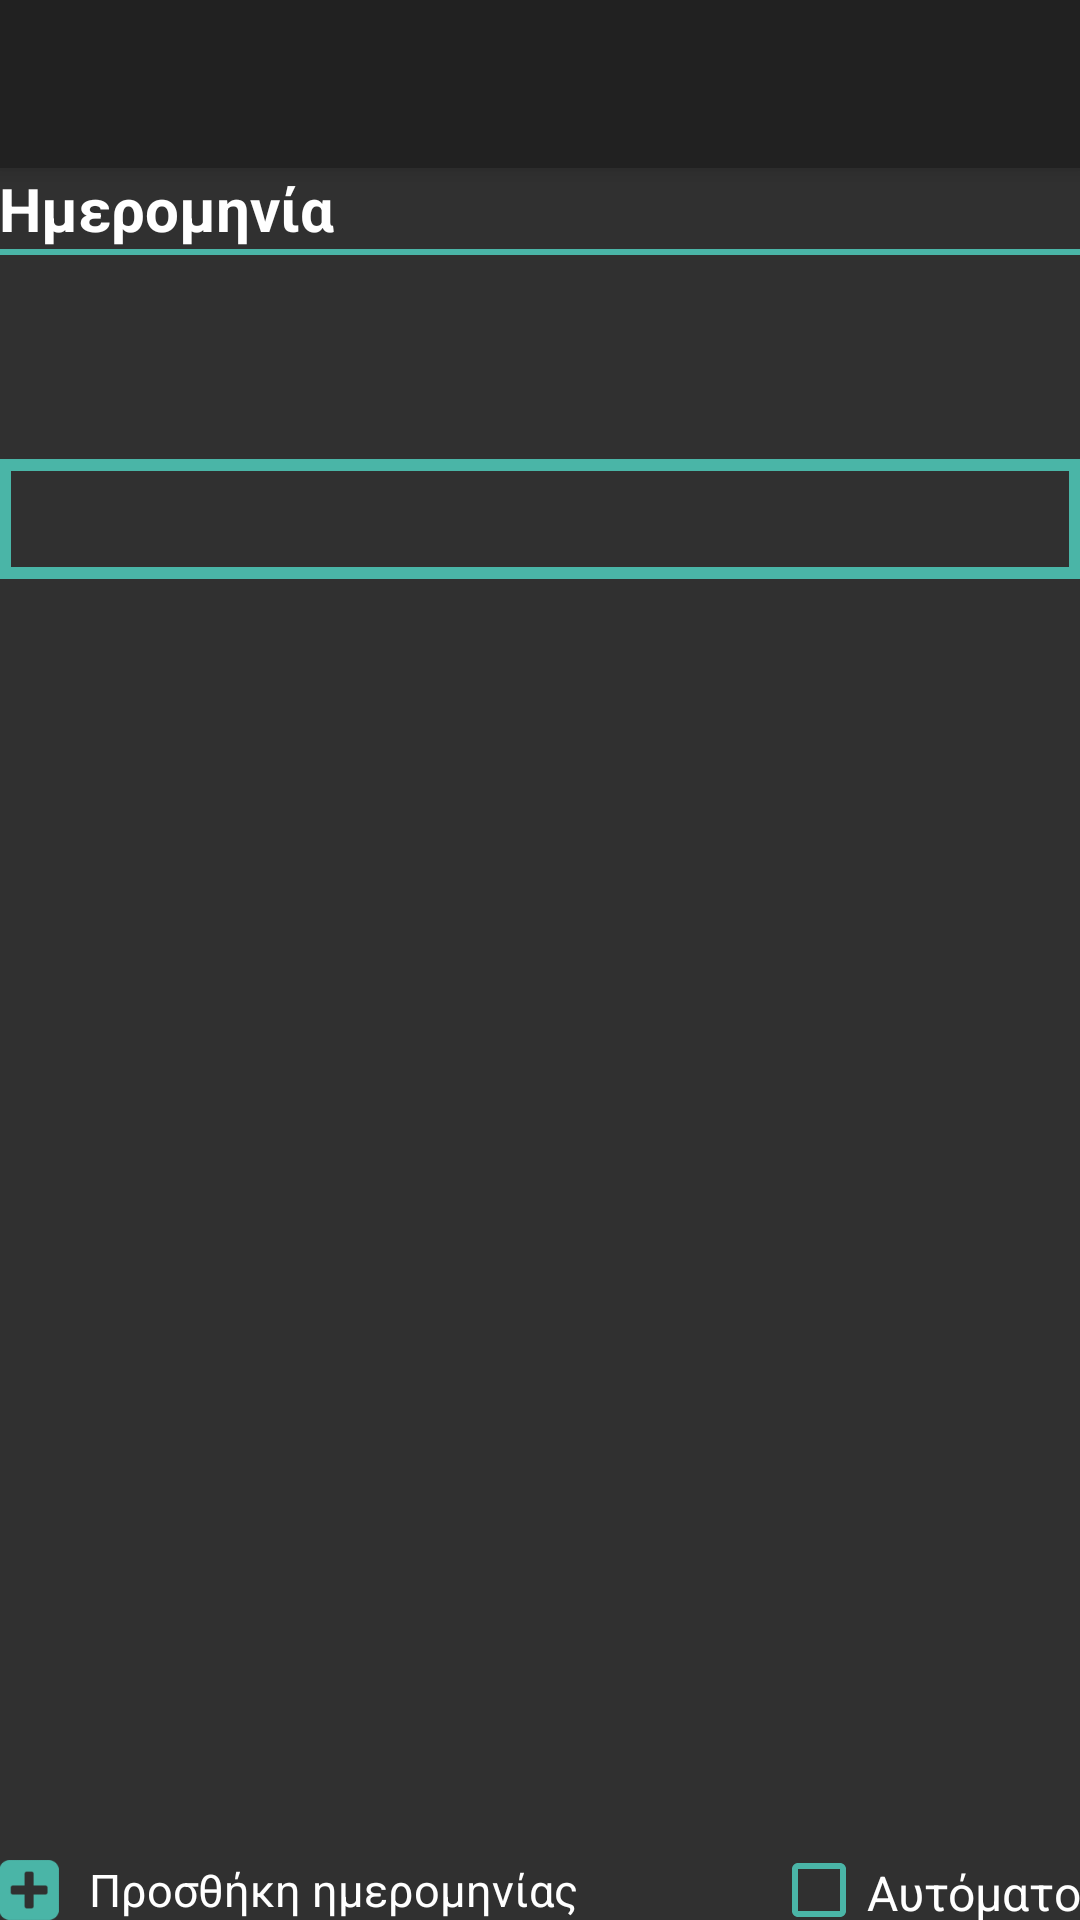

Here is an Android app screen rendered from its layout file. Give the layout XML and the strings, colors and styles it references.
<!-- AndroidManifest.xml: activity theme NotesTheme -->
<!-- res/layout/activity_dates.xml -->
<?xml version="1.0" encoding="utf-8"?>

<android.support.design.widget.CoordinatorLayout xmlns:android="http://schemas.android.com/apk/res/android"
    xmlns:app="http://schemas.android.com/apk/res-auto"
    xmlns:tools="http://schemas.android.com/tools"
    android:layout_width="match_parent"
    android:layout_height="match_parent"
    android:fitsSystemWindows="true"
    tools:context=".DatesActivity">

    <android.support.design.widget.AppBarLayout
        android:layout_width="match_parent"
        android:layout_height="wrap_content"
        android:theme="@style/AppTheme.AppBarOverlay">

        <android.support.v7.widget.Toolbar
            android:id="@+id/toolbar"
            android:layout_width="match_parent"
            android:layout_height="?attr/actionBarSize"
            app:popupTheme="@style/AppTheme.PopupOverlay" />

    </android.support.design.widget.AppBarLayout>

    <include layout="@layout/content_dates" />

</android.support.design.widget.CoordinatorLayout>
<!-- res/layout/content_dates.xml (included above) -->
<?xml version="1.0" encoding="utf-8"?>

<RelativeLayout xmlns:android="http://schemas.android.com/apk/res/android"
    xmlns:app="http://schemas.android.com/apk/res-auto"
    xmlns:tools="http://schemas.android.com/tools"
    android:layout_width="match_parent"
    android:layout_height="match_parent"
    android:paddingBottom="@dimen/activity_vertical_margin"
    android:paddingLeft="@dimen/activity_horizontal_margin"
    android:paddingRight="@dimen/activity_horizontal_margin"
    android:paddingTop="@dimen/activity_vertical_margin"
    app:layout_behavior="@string/appbar_scrolling_view_behavior"
    tools:context=".DatesActivity"
    tools:showIn="@layout/activity_dates">

    <TextView
        android:id="@+id/editHeader1"
        android:layout_width="wrap_content"
        android:layout_height="wrap_content"
        android:layout_alignParentLeft="true"
        android:layout_alignParentStart="true"
        android:layout_alignParentTop="true"
        android:text="@string/table_row11"
        android:textColor="@color/white"
        android:textSize="20sp" />


    <View
        android:id="@+id/view"
        android:layout_width="match_parent"
        android:layout_height="2dp"
        android:layout_below="@+id/editHeader1"
        android:background="@color/light_blue" />

    <LinearLayout
        android:id="@+id/edit_linear"
        android:layout_width="wrap_content"
        android:layout_height="wrap_content"
        android:layout_alignParentLeft="true"
        android:layout_alignParentStart="true"
        android:layout_below="@+id/view"
        android:layout_marginTop="10dp"
        android:visibility="gone">

        <EditText
            android:id="@+id/editDate"
            android:layout_width="150dp"
            android:layout_height="wrap_content" />

        <Button
            android:id="@+id/date_button"
            android:layout_width="wrap_content"
            android:layout_height="wrap_content"
            android:layout_marginLeft="20dp"
            android:layout_marginStart="20dp"
            android:text="Αποθηκευση" />
    </LinearLayout>

    <ScrollView
        android:layout_width="match_parent"
        android:layout_height="wrap_content"
        android:layout_below="@+id/editHeader1"
        android:layout_above="@+id/imageButton"
        android:layout_marginTop="70dp"
        android:layout_marginBottom="15dp"
        android:id="@+id/scroll_view">

        <TableLayout
            android:id="@+id/test_table"
            android:layout_width="match_parent"
            android:layout_height="wrap_content"
            android:background="@drawable/text_border"
            android:padding="20dp"/>
    </ScrollView>


    <ImageView
        android:id="@+id/imageButton"
        android:layout_width="20dp"
        android:layout_height="20dp"
        android:onClick="addButtonHandler"
        android:scaleType="fitCenter"
        android:src="@drawable/add"
        android:layout_alignParentBottom="true"
        android:layout_alignParentLeft="true"
        android:layout_alignParentStart="true" />

    <TextView
        android:id="@+id/textAdd"
        android:layout_width="wrap_content"
        android:layout_height="wrap_content"
        android:text="@string/add"
        android:textColor="@color/white"
        android:textSize="15sp"
        android:onClick="addButtonHandler"
        android:layout_toRightOf="@+id/imageButton"
        android:layout_marginLeft="10dp"
        android:layout_marginStart="10dp"
        android:layout_alignParentBottom="true" />

    <CheckBox
        android:id="@+id/checkAuto"
        android:layout_width="wrap_content"
        android:layout_height="wrap_content"
        android:buttonTint="@color/light_blue"
        android:checked="false"
        android:text="Αυτόματο"
        android:textColor="@color/white"
        android:textSize="16sp"
        android:theme="@style/WhiteCheck"
        android:layout_below="@+id/scroll_view"
        android:layout_alignParentRight="true"
        android:layout_alignParentEnd="true" />


</RelativeLayout>
<!-- resources referenced by this layout -->
<resources>
  <color name="light_blue">#4AB5A7</color>
  <color name="white">#ffffff</color>
  <!-- drawable add: png bitmap (drawable, 3579 bytes) -->
  <!-- drawable text_border (drawable) -->
  <?xml version="1.0" encoding="utf-8"?>
  
  <shape xmlns:android="http://schemas.android.com/apk/res/android" android:shape="rectangle" >
      
      
      <stroke android:width="4dip" android:color="@color/light_blue" />
  </shape>
  <string name="add">Προσθήκη ημερομηνίας</string>
  <string name="table_row11"><b>Ημερομηνία</b></string>
  <style name="AppTheme.AppBarOverlay" parent="ThemeOverlay.AppCompat.Dark.ActionBar" />
  <style name="AppTheme.PopupOverlay" parent="ThemeOverlay.AppCompat.Light" />
  <style name="WhiteCheck">
          <item name="colorAccent">#4AB5A7</item>
      </style>
  <style name="NotesTheme" parent="Theme.AppCompat.NoActionBar">
          <item name="android:colorBackground">@color/background_material_dark</item>
          <item name="android:textColorPrimary">@color/white</item>
      </style>
</resources>
